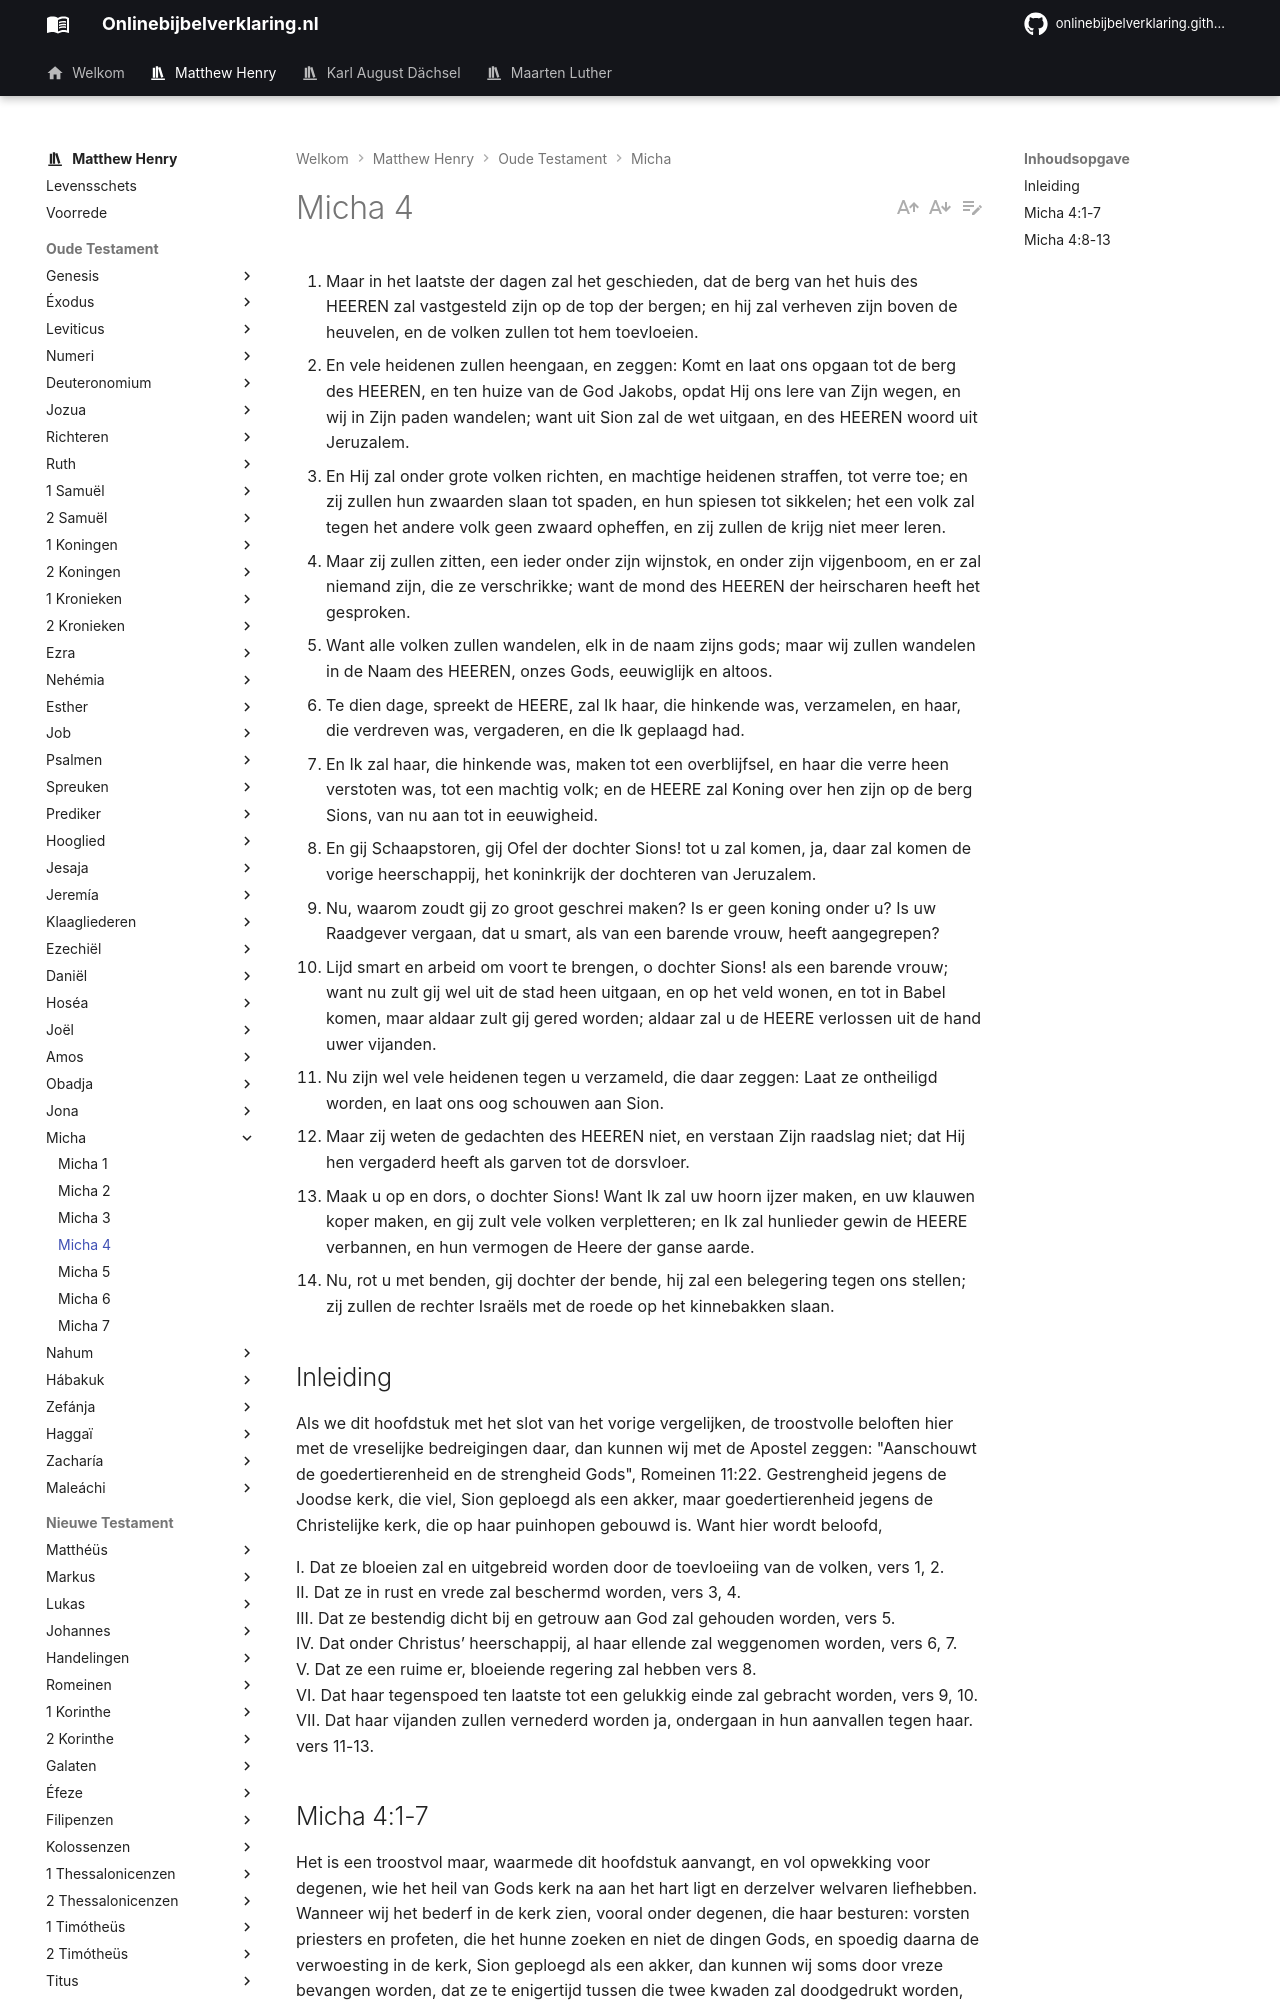

repository: onlinebijbelverklaring/dev-preview · page: matthewhenry/Micha/Micha4/index.html · generator: mkdocs

1. Maar in het laatste der dagen zal het geschieden, dat de berg van het huis des HEEREN zal vastgesteld zijn op de top der bergen; en hij zal verheven zijn boven de heuvelen, en de volken zullen tot hem toevloeien. 
2. En vele heidenen zullen heengaan, en zeggen: Komt en laat ons opgaan tot de berg des HEEREN, en ten huize van de God Jakobs, opdat Hij ons lere van Zijn wegen, en wij in Zijn paden wandelen; want uit Sion zal de wet uitgaan, en des HEEREN woord uit Jeruzalem. 
3. En Hij zal onder grote volken richten, en machtige heidenen straffen, tot verre toe; en zij zullen hun zwaarden slaan tot spaden, en hun spiesen tot sikkelen; het een volk zal tegen het andere volk geen zwaard opheffen, en zij zullen de krijg niet meer leren. 
4. Maar zij zullen zitten, een ieder onder zijn wijnstok, en onder zijn vijgenboom, en er zal niemand zijn, die ze verschrikke; want de mond des HEEREN der heirscharen heeft het gesproken. 
5. Want alle volken zullen wandelen, elk in de naam zijns gods; maar wij zullen wandelen in de Naam des HEEREN, onzes Gods, eeuwiglijk en altoos. 
6. Te dien dage, spreekt de HEERE, zal Ik haar, die hinkende was, verzamelen, en haar, die verdreven was, vergaderen, en die Ik geplaagd had. 
7. En Ik zal haar, die hinkende was, maken tot een overblijfsel, en haar die verre heen verstoten was, tot een machtig volk; en de HEERE zal Koning over hen zijn op de berg Sions, van nu aan tot in eeuwigheid. 
8. En gij Schaapstoren, gij Ofel der dochter Sions! tot u zal komen, ja, daar zal komen de vorige heerschappij, het koninkrijk der dochteren van Jeruzalem. 
9. Nu, waarom zoudt gij zo groot geschrei maken? Is er geen koning onder u? Is uw Raadgever vergaan, dat u smart, als van een barende vrouw, heeft aangegrepen? 
10. Lijd smart en arbeid om voort te brengen, o dochter Sions! als een barende vrouw; want nu zult gij wel uit de stad heen uitgaan, en op het veld wonen, en tot in Babel komen, maar aldaar zult gij gered worden; aldaar zal u de HEERE verlossen uit de hand uwer vijanden. 
11. Nu zijn wel vele heidenen tegen u verzameld, die daar zeggen: Laat ze ontheiligd worden, en laat ons oog schouwen aan Sion. 
12. Maar zij weten de gedachten des HEEREN niet, en verstaan Zijn raadslag niet; dat Hij hen vergaderd heeft als garven tot de dorsvloer. 
13. Maak u op en dors, o dochter Sions! Want Ik zal uw hoorn ijzer maken, en uw klauwen koper maken, en gij zult vele volken verpletteren; en Ik zal hunlieder gewin de HEERE verbannen, en hun vermogen de Heere der ganse aarde. 
14. Nu, rot u met benden, gij dochter der bende, hij zal een belegering tegen ons stellen; zij zullen de rechter Israëls met de roede op het kinnebakken slaan. 

## Inleiding

Als we dit hoofdstuk met het slot van het vorige vergelijken, de troostvolle beloften hier met de vreselijke bedreigingen daar, dan kunnen wij met de Apostel zeggen: "Aanschouwt de goedertierenheid en de strengheid Gods", Romeinen 11:22. Gestrengheid jegens de Joodse kerk, die viel, Sion geploegd als een akker, maar goedertierenheid jegens de Christelijke kerk, die op haar puinhopen gebouwd is. Want hier wordt beloofd, 

I. Dat ze bloeien zal en uitgebreid worden door de toevloeiing van de volken, vers 1, 2.  
II. Dat ze in rust en vrede zal beschermd worden, vers 3, 4.  
III. Dat ze bestendig dicht bij en getrouw aan God zal gehouden worden, vers 5.  
IV. Dat onder Christus’ heerschappij, al haar ellende zal weggenomen worden, vers 6, 7.  
V. Dat ze een ruime er, bloeiende regering zal hebben vers 8.  
VI. Dat haar tegenspoed ten laatste tot een gelukkig einde zal gebracht worden, vers 9, 10.  
VII. Dat haar vijanden zullen vernederd worden ja, ondergaan in hun aanvallen tegen haar. vers 11-13.
